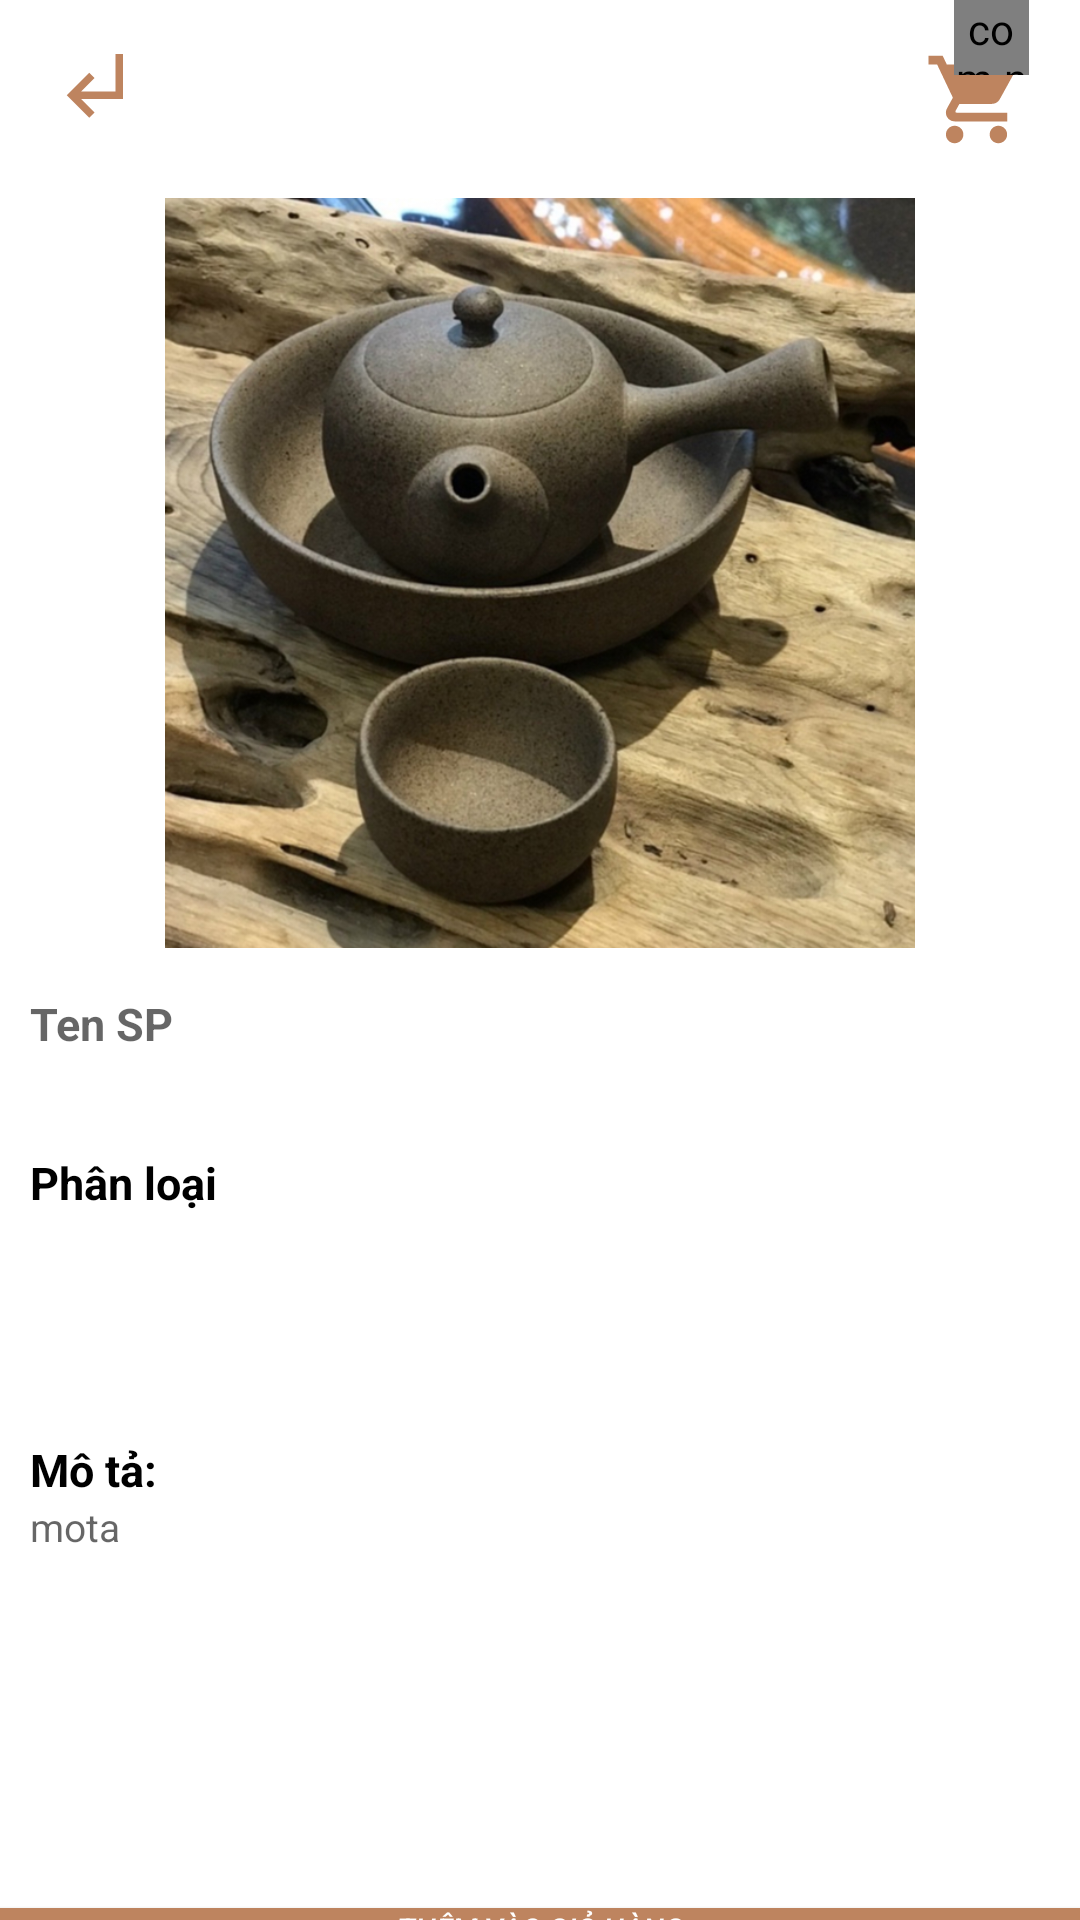

This screen was rendered from an Android layout file. Write that file and the resources it references.
<!-- AndroidManifest.xml: application theme Theme.AppCompat.DayNight.DarkActionBar -->
<!-- res/layout/activity_chitietsp.xml -->
<?xml version="1.0" encoding="utf-8"?>
<LinearLayout xmlns:android="http://schemas.android.com/apk/res/android"
    xmlns:app="http://schemas.android.com/apk/res-auto"
    xmlns:tools="http://schemas.android.com/tools"
    android:layout_width="match_parent"
    android:layout_height="match_parent"
    android:background="@color/white"
    android:orientation="vertical">
    <androidx.appcompat.widget.Toolbar
        android:layout_width="match_parent"
        android:layout_height="?attr/actionBarSize"
        android:layout_marginBottom="10dp"
        android:orientation="horizontal">
        <ImageView
            android:id="@+id/ivBack"
            android:layout_width="30dp"
            android:layout_height="30dp"
            android:layout_marginLeft="10dp"
            android:src="@drawable/ic_back" />
        <FrameLayout
            android:layout_width="wrap_content"
            android:layout_height="?attr/actionBarSize"
            android:layout_gravity="right"
            android:layout_marginRight="17dp">
            <ImageView
                android:id="@+id/ivCart"
                android:layout_width="35dp"
                android:layout_height="match_parent"
                android:layout_marginTop="10dp"
                android:src="@drawable/cart" />
            <com.nex3z.notificationbadge.NotificationBadge
                android:id="@+id/menu_sl"
                android:layout_width="25dp"
                android:layout_height="25dp"
                android:layout_gravity="top|right" />
        </FrameLayout>
    </androidx.appcompat.widget.Toolbar>
    <ScrollView
        android:layout_width="wrap_content"
        android:layout_height="570dp">
    <LinearLayout
        android:layout_width="match_parent"
        android:layout_height="600dp"
        android:orientation="vertical">
            <ImageView
                android:id="@+id/ivImageProDetail"
                android:layout_width="match_parent"
                android:layout_height="250dp"
                android:layout_gravity="center"
                android:src="@drawable/h2" />

            <LinearLayout
                android:layout_width="match_parent"
                android:layout_height="match_parent"
                android:layout_marginLeft="10dp"
                android:layout_marginTop="15dp"
                android:orientation="vertical">
                <TextView
                    android:id="@+id/txtProductNameDetail"
                    android:layout_width="match_parent"
                    android:layout_height="wrap_content"
                    android:hint="Ten SP"
                    android:textColor="@color/black"
                    android:textSize="15sp"
                    android:textStyle="bold"/>
                <TextView
                    android:id="@+id/txtPriceDetail"
                    android:layout_width="match_parent"
                    android:layout_height="wrap_content"
                    android:layout_marginTop="5dp"
                    android:textColor="#EF410A"
                    android:textSize="17sp" />
                <LinearLayout
                    android:layout_width="match_parent"
                    android:layout_height="wrap_content"
                    android:orientation="horizontal"
                    android:layout_marginTop="5dp">
                    <TextView
                        android:layout_width="120dp"
                        android:layout_height="match_parent"
                        android:layout_gravity="center"
                        android:text="Phân loại"
                        android:textColor="@color/black"
                        android:textSize="15sp"
                        android:textStyle="bold" />
                    <ListView
                        android:id="@+id/listViewOptions"
                        android:layout_width="match_parent"
                        android:layout_height="63dp"
                        android:nestedScrollingEnabled="true"
                        android:textColor="@color/black" />
                </LinearLayout>
                <TextView
                    android:id="@+id/txtStatusDetail"
                    android:layout_width="wrap_content"
                    android:layout_height="wrap_content"
                    android:layout_marginLeft="250dp"
                    android:layout_marginTop="10dp"
                    android:textColor="@color/black"
                    android:textSize="13sp"
                    android:textStyle="italic"/>
                <LinearLayout
                    android:layout_width="match_parent"
                    android:layout_height="match_parent"
                    android:layout_marginTop="5dp"
                    android:orientation="vertical">
                    <TextView
                        android:id="@+id/textView4"
                        android:layout_width="120dp"
                        android:layout_height="wrap_content"
                        android:text="Mô tả:"
                        android:textColor="@color/black"
                        android:textSize="15sp"
                        android:textStyle="bold" />
                    <TextView
                        android:id="@+id/txtDecriptionProDetail"
                        android:layout_width="wrap_content"
                        android:layout_height="wrap_content"
                        android:hint="mota"
                        android:textColor="@color/black"
                        android:textSize="13sp" />
                </LinearLayout>
                <TextView
                    android:layout_width="match_parent"
                    android:layout_height="match_parent"/>
            </LinearLayout>
        </LinearLayout>
    </ScrollView>
    <Button
        android:id="@+id/btnAddToCart"
        android:layout_width="match_parent"
        android:layout_height="wrap_content"
        android:paddingHorizontal="20sp"
        android:textColor="@color/white"
        android:text="THÊM VÀO GIỎ HÀNG"
        android:textSize="10sp"
        android:textStyle="italic"
        android:background="#BE845F"/>
</LinearLayout>
<!-- resources referenced by this layout -->
<resources>
  <!-- drawable cart (drawable) -->
  <vector android:height="20dp" android:tint="#BE845F"
      android:viewportHeight="24" android:viewportWidth="24"
      android:width="20dp" xmlns:android="http://schemas.android.com/apk/res/android">
      <path android:fillColor="@android:color/white" android:pathData="M7,18c-1.1,0 -1.99,0.9 -1.99,2S5.9,22 7,22s2,-0.9 2,-2 -0.9,-2 -2,-2zM1,2v2h2l3.6,7.59 -1.35,2.45c-0.16,0.28 -0.25,0.61 -0.25,0.96 0,1.1 0.9,2 2,2h12v-2L7.42,15c-0.14,0 -0.25,-0.11 -0.25,-0.25l0.03,-0.12 0.9,-1.63h7.45c0.75,0 1.41,-0.41 1.75,-1.03l3.58,-6.49c0.08,-0.14 0.12,-0.31 0.12,-0.48 0,-0.55 -0.45,-1 -1,-1L5.21,4l-0.94,-2L1,2zM17,18c-1.1,0 -1.99,0.9 -1.99,2s0.89,2 1.99,2 2,-0.9 2,-2 -0.9,-2 -2,-2z"/>
  </vector>
  <!-- drawable h2: jpg bitmap (drawable, 335541 bytes) -->
  <!-- drawable ic_back (drawable) -->
  <vector android:height="20dp" android:tint="#BE845F"
      android:viewportHeight="24" android:viewportWidth="24"
      android:width="20dp" xmlns:android="http://schemas.android.com/apk/res/android">
      <path android:fillColor="@android:color/white" android:pathData="M11,9l1.42,1.42L8.83,14H18V4h2v12H8.83l3.59,3.58L11,21l-6,-6 6,-6z"/>
  </vector>
  <!-- not gathered from this repository: default colours our renderer supplied (Android Studio template values) -->
  <color name="black">#FF000000</color>
  <color name="white">#FFFFFFFF</color>
</resources>
